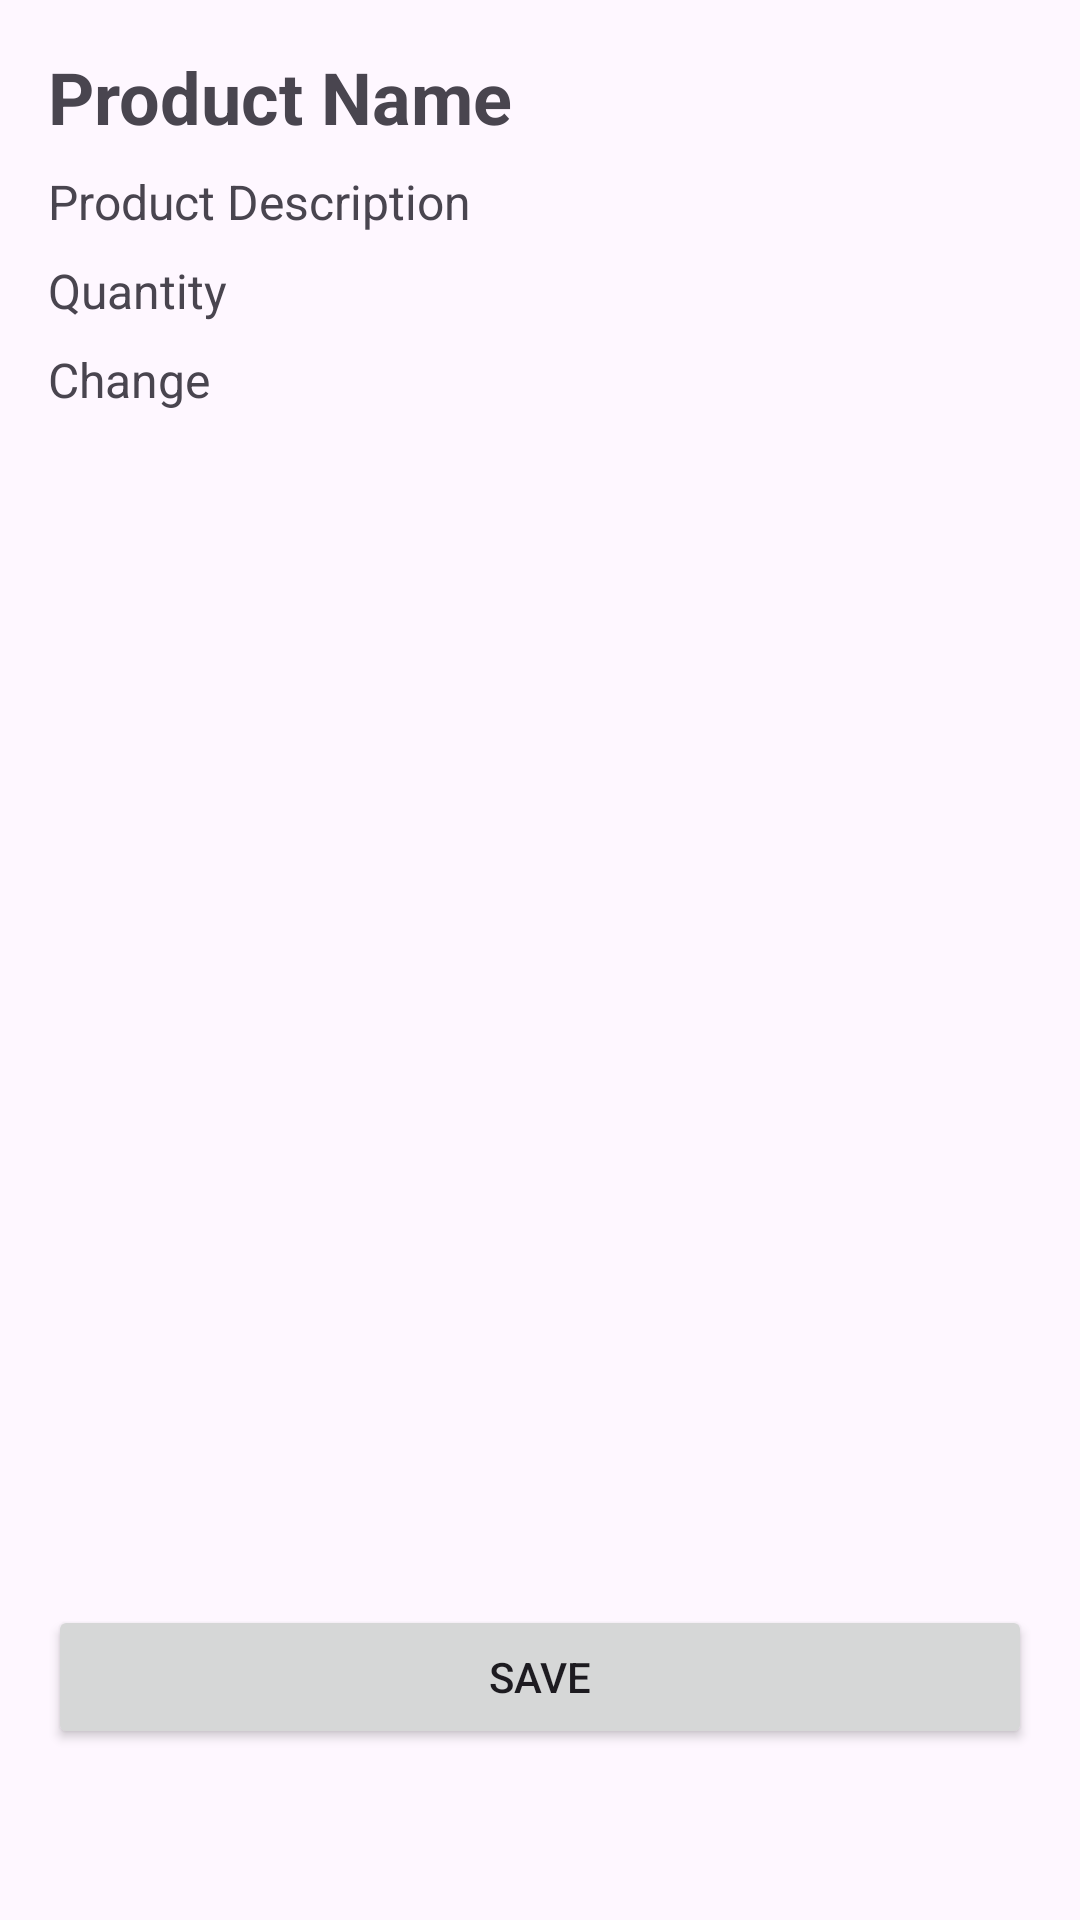

This screen was rendered from an Android layout file. Write that file and the resources it references.
<!-- AndroidManifest.xml: application theme Theme.OldMarket4 -->
<!-- res/layout/activity_change_product_description.xml -->
<?xml version="1.0" encoding="utf-8"?>
<androidx.constraintlayout.widget.ConstraintLayout xmlns:android="http://schemas.android.com/apk/res/android"
    xmlns:app="http://schemas.android.com/apk/res-auto"
    xmlns:tools="http://schemas.android.com/tools"
    android:id="@+id/main"
    android:layout_width="match_parent"
    android:layout_height="match_parent"
    tools:context=".activities.ChangeProductDescriptionActivity">

    <TextView
        android:id="@+id/tvProductName"
        android:layout_width="0dp"
        android:layout_height="wrap_content"
        android:text="Product Name"
        android:textSize="24sp"
        android:textStyle="bold"
        android:layout_marginTop="16dp"
        android:layout_marginStart="16dp"
        android:layout_marginEnd="16dp"
        app:layout_constraintTop_toTopOf="parent"
        app:layout_constraintStart_toStartOf="parent"
        app:layout_constraintEnd_toEndOf="parent" />

    <TextView
        android:id="@+id/tvProductDescription"
        android:layout_width="0dp"
        android:layout_height="wrap_content"
        android:text="Product Description"
        android:textSize="16sp"
        android:layout_marginTop="8dp"
        android:layout_marginStart="16dp"
        android:layout_marginEnd="16dp"
        app:layout_constraintTop_toBottomOf="@id/tvProductName"
        app:layout_constraintStart_toStartOf="parent"
        app:layout_constraintEnd_toEndOf="parent" />

    <TextView
        android:id="@+id/tvProductQuantity"
        android:layout_width="0dp"
        android:layout_height="wrap_content"
        android:text="Quantity"
        android:textSize="16sp"
        android:layout_marginTop="8dp"
        android:layout_marginStart="16dp"
        android:layout_marginEnd="16dp"
        app:layout_constraintTop_toBottomOf="@id/tvProductDescription"
        app:layout_constraintStart_toStartOf="parent"
        app:layout_constraintEnd_toEndOf="parent" />

    <TextView
        android:id="@+id/tvProductChange"
        android:layout_width="0dp"
        android:layout_height="wrap_content"
        android:text="Change"
        android:textSize="16sp"
        android:layout_marginTop="8dp"
        android:layout_marginStart="16dp"
        android:layout_marginEnd="16dp"
        app:layout_constraintTop_toBottomOf="@id/tvProductQuantity"
        app:layout_constraintStart_toStartOf="parent"
        app:layout_constraintEnd_toEndOf="parent" />

    <ImageView
        android:id="@+id/ivProductImage"
        android:layout_width="0dp"
        android:layout_height="0dp"
        android:layout_marginTop="16dp"
        android:layout_marginStart="16dp"
        android:layout_marginEnd="16dp"
        android:layout_marginBottom="16dp"
        app:layout_constraintTop_toBottomOf="@id/tvProductChange"
        app:layout_constraintStart_toStartOf="parent"
        app:layout_constraintEnd_toEndOf="parent"
        app:layout_constraintDimensionRatio="1" />

    <TextView
        android:id="@+id/tvPhoneNumbers"
        android:layout_width="0dp"
        android:layout_height="wrap_content"
        android:text=""
        android:textSize="16sp"
        android:layout_marginTop="16dp"
        android:layout_marginStart="16dp"
        android:layout_marginEnd="16dp"
        app:layout_constraintTop_toBottomOf="@id/ivProductImage"
        app:layout_constraintStart_toStartOf="parent"
        app:layout_constraintEnd_toEndOf="parent" />

    <Button
        android:id="@+id/btnSaveProduct"
        android:layout_width="0dp"
        android:layout_height="wrap_content"
        android:text="Save"
        android:layout_marginTop="16dp"
        android:layout_marginStart="16dp"
        android:layout_marginEnd="16dp"
        app:layout_constraintTop_toBottomOf="@id/tvPhoneNumbers"
        app:layout_constraintStart_toStartOf="parent"
        app:layout_constraintEnd_toEndOf="parent" />

</androidx.constraintlayout.widget.ConstraintLayout>
<!-- resources referenced by this layout -->
<resources>
  <style name="Theme.OldMarket4" parent="Base.Theme.OldMarket4" />
  <style name="Base.Theme.OldMarket4" parent="Theme.Material3.DayNight.NoActionBar">
          
          
      </style>
</resources>
